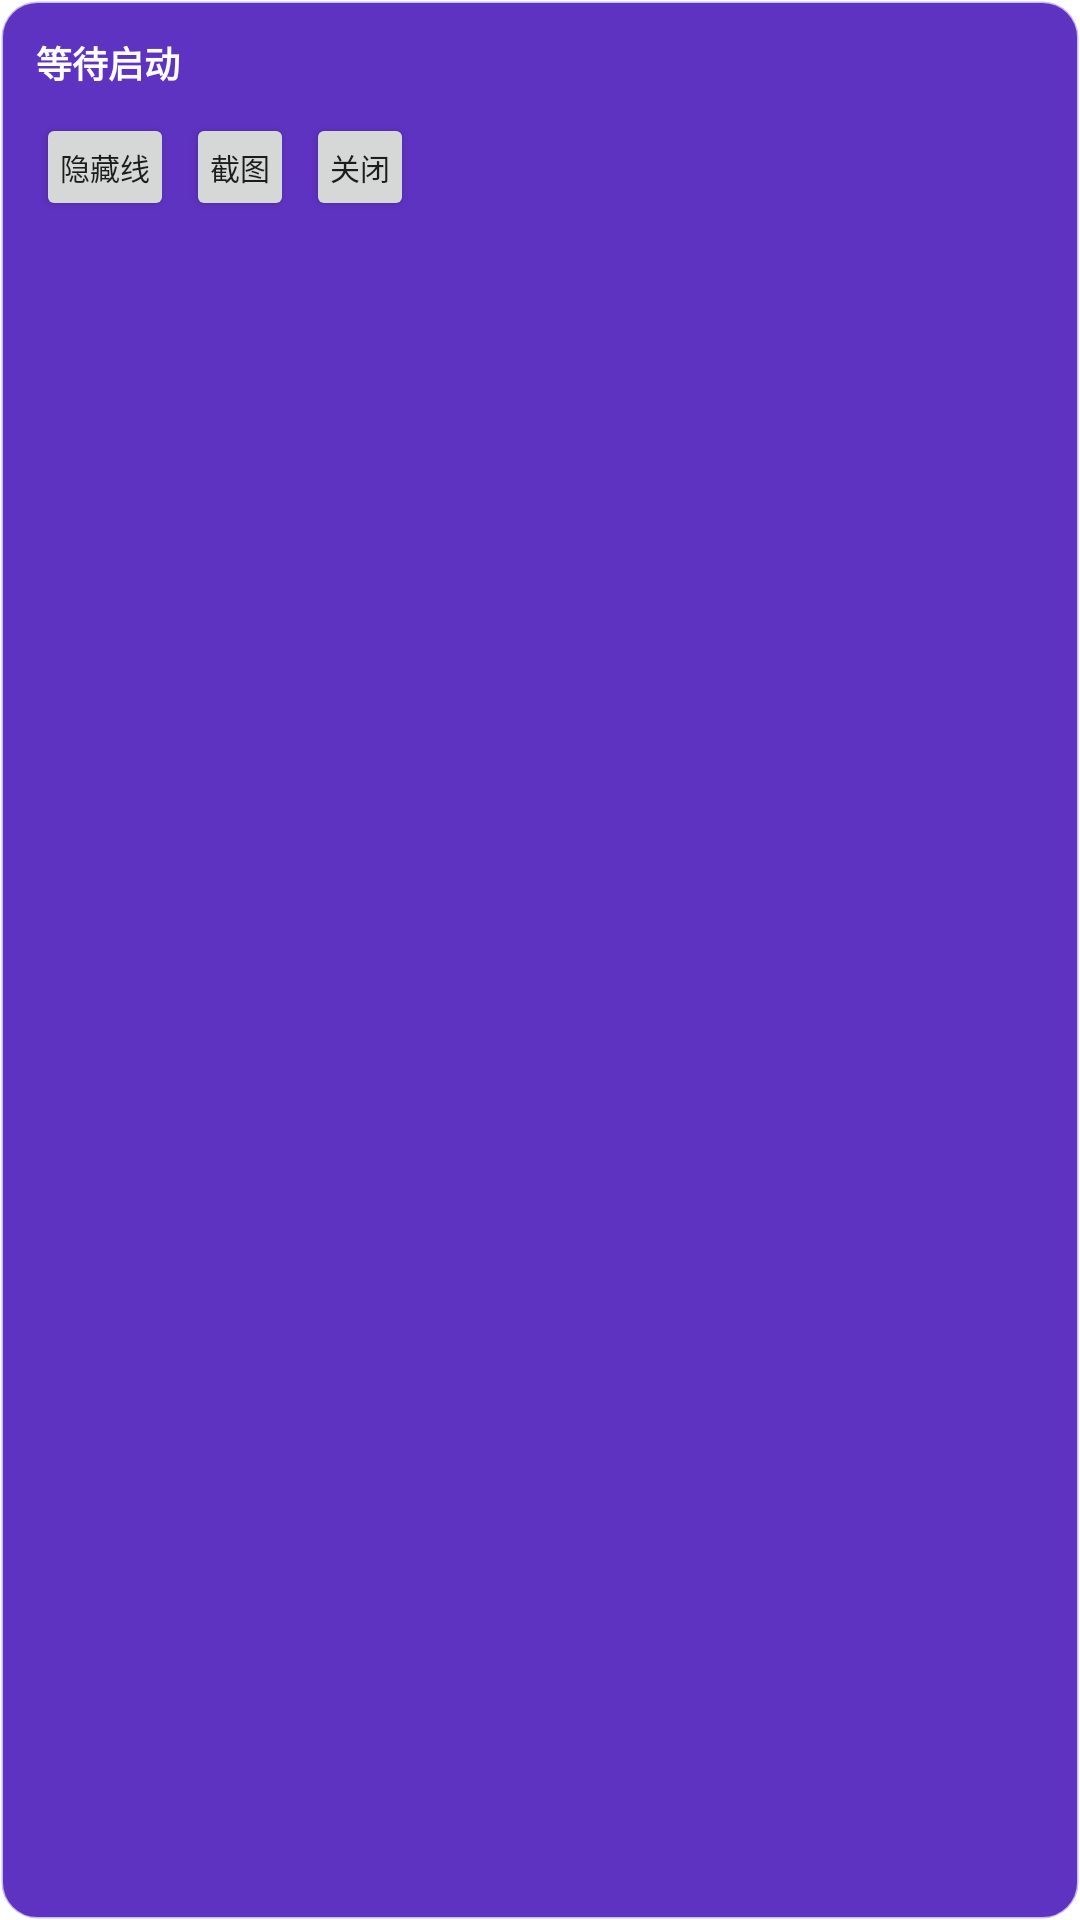

Layout XML and referenced resources for this Android screen:
<!-- AndroidManifest.xml: application theme Theme.LingMiao -->
<!-- res/layout/control_panel.xml -->
<?xml version="1.0" encoding="utf-8"?>
<LinearLayout xmlns:android="http://schemas.android.com/apk/res/android"
    android:layout_width="wrap_content"
    android:layout_height="wrap_content"
    android:orientation="vertical"
    android:background="@drawable/panel_bg"
    android:padding="12dp">

    <TextView
        android:id="@+id/tv_status"
        android:layout_width="wrap_content"
        android:layout_height="wrap_content"
        android:text="等待启动"
        android:textColor="#FFFFFF"
        android:textSize="12sp"
        android:textStyle="bold" />

    <LinearLayout
        android:layout_width="wrap_content"
        android:layout_height="wrap_content"
        android:orientation="horizontal"
        android:layout_marginTop="8dp">

        <Button
            android:id="@+id/btn_toggle_line"
            android:layout_width="wrap_content"
            android:layout_height="36dp"
            android:text="隐藏线"
            android:textSize="10sp"
            android:minWidth="0dp"
            android:paddingHorizontal="8dp" />

        <Button
            android:id="@+id/btn_capture"
            android:layout_width="wrap_content"
            android:layout_height="36dp"
            android:text="截图"
            android:textSize="10sp"
            android:minWidth="0dp"
            android:paddingHorizontal="8dp"
            android:layout_marginStart="4dp" />

        <Button
            android:id="@+id/btn_close"
            android:layout_width="wrap_content"
            android:layout_height="36dp"
            android:text="关闭"
            android:textSize="10sp"
            android:minWidth="0dp"
            android:paddingHorizontal="8dp"
            android:layout_marginStart="4dp" />

    </LinearLayout>
</LinearLayout>
<!-- resources referenced by this layout -->
<resources>
  <!-- drawable panel_bg (drawable) -->
  <?xml version="1.0" encoding="utf-8"?>
  <shape xmlns:android="http://schemas.android.com/apk/res/android">
      <solid android:color="#CC3700B3" />
      <corners android:radius="12dp" />
      <stroke android:width="1dp" android:color="#AAFFFFFF" />
  </shape>
  <style name="Theme.LingMiao" parent="Theme.MaterialComponents.Light.NoActionBar">
          <item name="colorPrimary">#6200EE</item>
          <item name="colorPrimaryDark">#3700B3</item>
          <item name="colorAccent">#03DAC5</item>
          <item name="android:statusBarColor">#6200EE</item>
      </style>
</resources>
